4-way image classification set "dataset" from GitHub (Lynn12378/DesignThinking); label vocabulary: else, paper, rock, scissors.

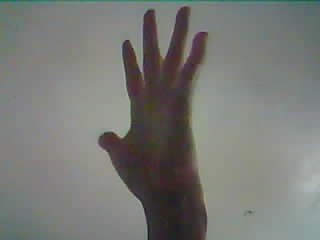
Label: paper

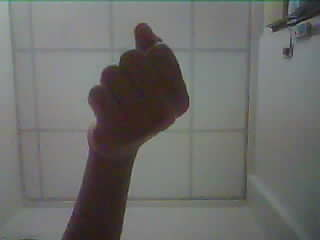
Label: rock

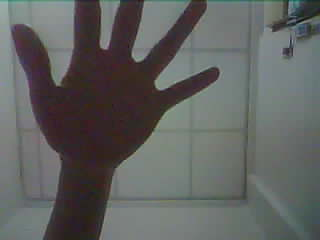
Label: paper

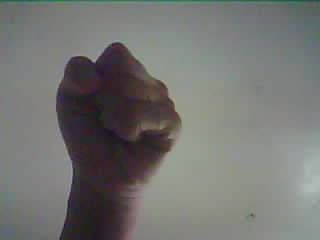
Label: rock

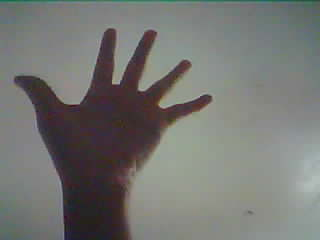
Label: paper

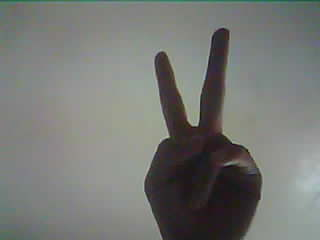
Label: scissors
